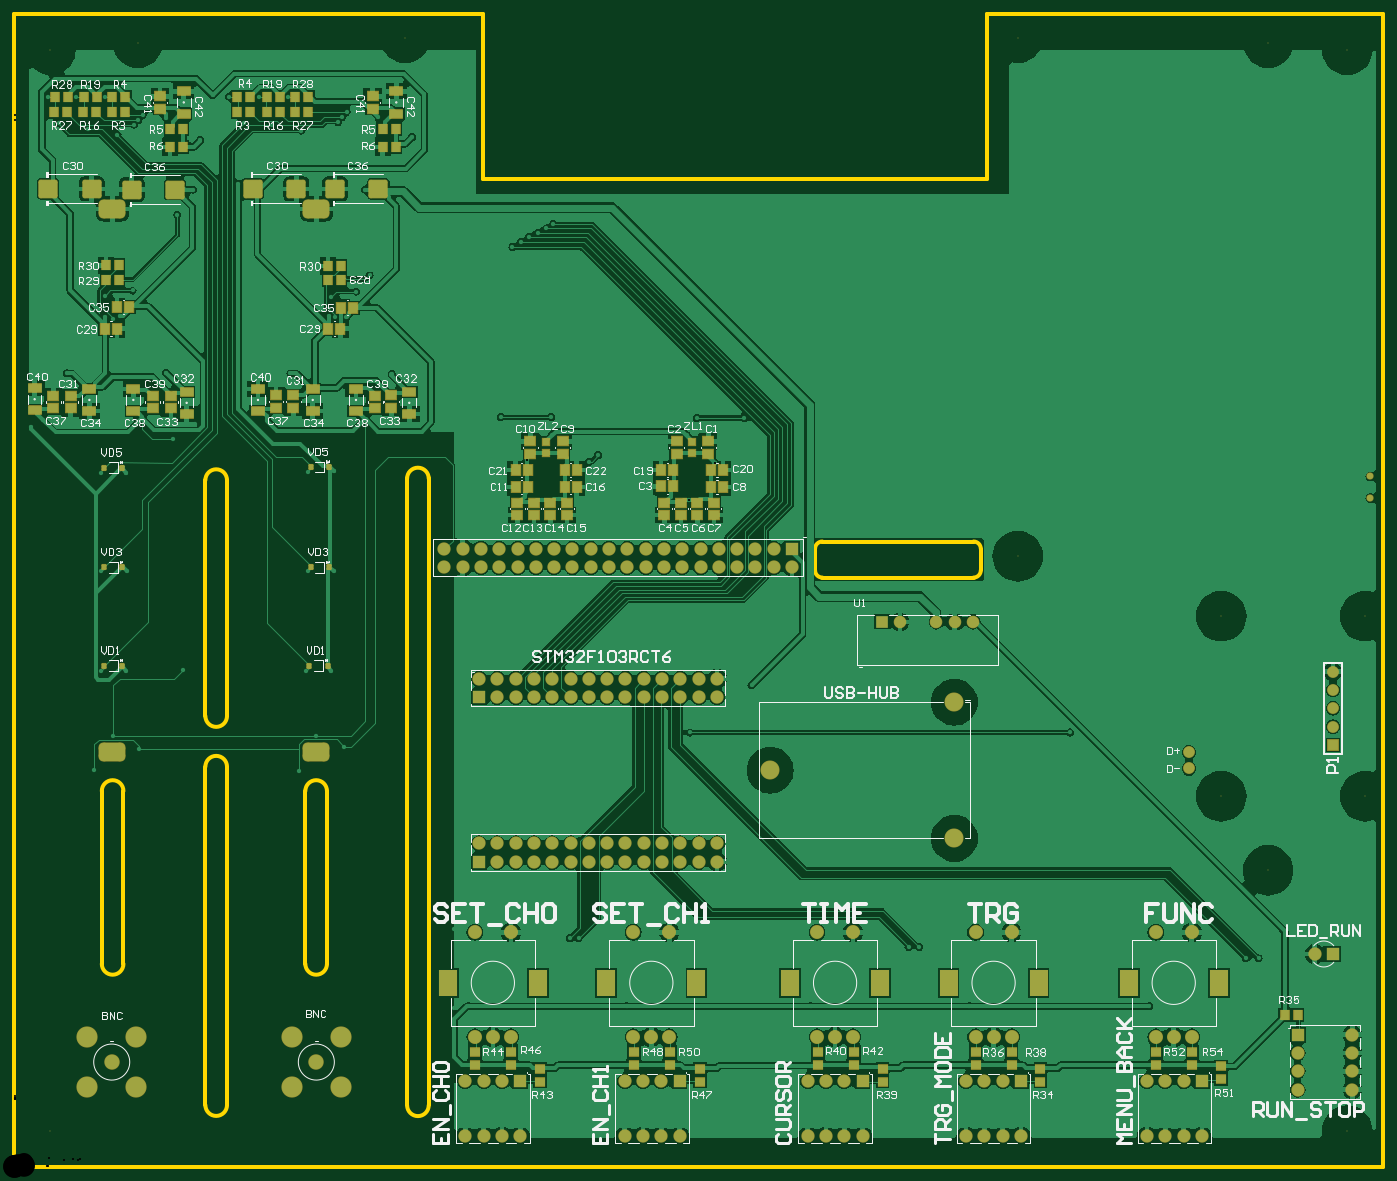
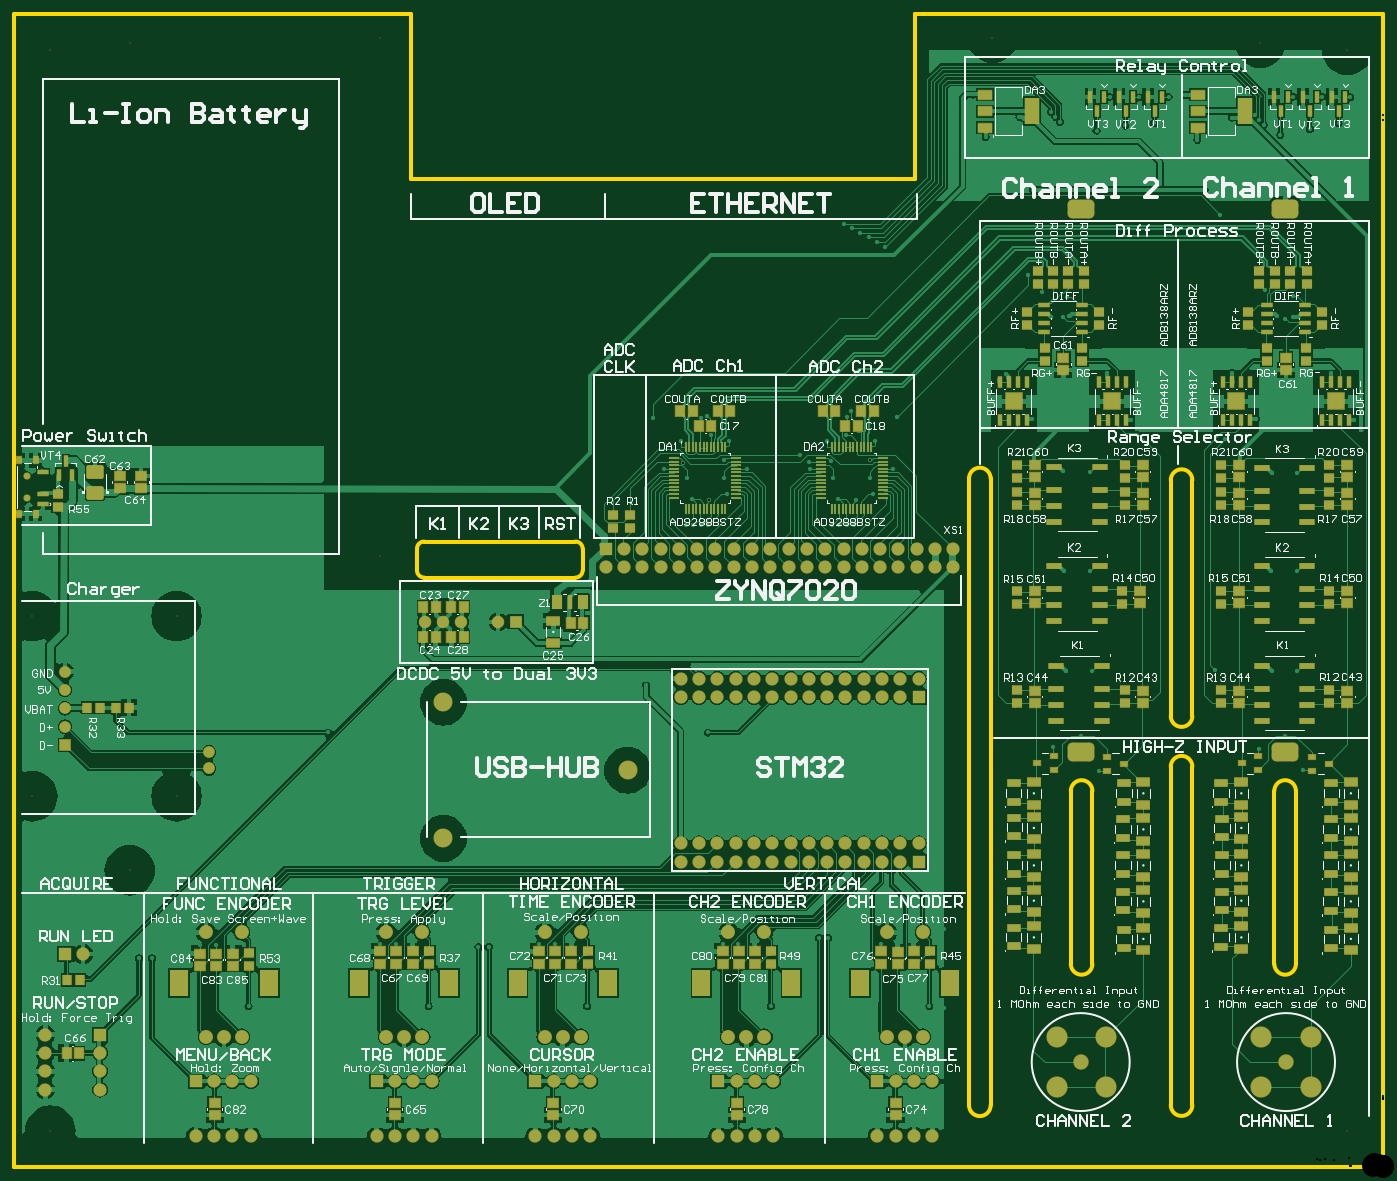
Circuit board: 11 layer files. Board 190.0 x 160.0 mm.
- drill: AnalExtend-RoundHoles.TXT (4765 bytes)
- drill: AnalExtend-SlotHoles.TXT (634 bytes)
- bottom_copper: AnalExtend.GBL (153886 bytes)
- bottom_silk: AnalExtend.GBO (131977 bytes)
- paste: AnalExtend.GBP (11573 bytes)
- bottom_mask: AnalExtend.GBS (16891 bytes)
- outline: AnalExtend.GKO (1663 bytes)
- top_copper: AnalExtend.GTL (131046 bytes)
- top_silk: AnalExtend.GTO (58249 bytes)
- paste: AnalExtend.GTP (4817 bytes)
- top_mask: AnalExtend.GTS (10128 bytes)

=== drill: AnalExtend-RoundHoles.TXT ===
M48
;Layer_Color=9474304
;FILE_FORMAT=4:4
METRIC,LZ
;TYPE=PLATED
T1F00S00C0.3000
T2F00S00C0.7000
T3F00S00C0.9000
T4F00S00C1.0000
T5F00S00C1.0200
T6F00S00C1.2000
T8F00S00C1.6000
;TYPE=NON_PLATED
T9F00S00C0.8500
T10F00S00C2.5000
T11F00S00C3.0000
%
T01
X00625Y0007
X007
X0063Y002225
X0061Y0022
Y0033
X00653Y00309
X00675
X00697
X00771Y00317
X00783
X00873Y00309
X00895
X00917
X0085Y002225
Y0007
X00775
X0095
X01025
X011
X01105Y002225
X01128Y00309
X0115
X01172
X01241Y00305
X01256
X01348Y00309
X0137
X01392
X01325Y002225
Y0007
X0125
X01175
X01425
X015
X01575
X0165
X017
X01775
X0185Y0022
Y0027
X01727Y00289
X01709
X01642Y00307
X0162
X01598
X01575Y002225
X0185Y00345
Y0042
Y00565
Y006475
X0181Y0072
X01465Y006025
X013Y0072
X0124
X0119
X011
X01023Y00668
X009375Y006025
X00625Y0062
Y00545
Y0047
Y00395
Y00695
X0044Y00688
X00405
X00419Y00598
X00458Y00583
X00395Y00549
X00173Y00579
X00137Y00598
X00111Y00551
X0012Y00688
X00155Y00688
X00234Y00689
X00156Y00826
X0012Y00826
Y00963
X00155
X00177Y010375
X00135Y0104
Y0107
X00073Y01101
X0004Y01036
X00023Y01026
X0022Y0101
X0025Y0103
Y0106
Y01095
X0021Y01102
X0032Y01095
Y0106
X0035Y01036
X00445Y01035
Y01065
Y01094
X00471Y01102
X005235Y011005
X0055Y011
X00487Y010375
X00444Y00965
X00407Y00964
Y00826
X00443
X00625Y0077
X007
X00735Y0089
X00745
X00755
X00765
X007565Y00926
X00732Y00925
X00708Y0093325
X00712Y00956
X00712035Y00980797
X007055Y01007
X00746Y01015
X00745Y0104
X00739Y01048
X00675Y0104
X0068075Y009685
X00764Y0095575
X007665Y00979
X00401Y0111
X00383Y01101
X007725Y01007
X00797Y0097825
X00796Y00968
X0081025Y009875
X0088325Y009685
X0091475Y009805
X00915Y00956
X00911Y0093325
X00935998Y00924998
X009595Y00926
X00967Y0095575
X00971998Y00976998
X00975Y01007
X00933Y01015
X00938Y01042
X00947Y01039
X01013Y01039
X00998Y009685
X009675Y0089
X009575
X009475
X009375
X00925Y0077
X01
X0085
X00775
X00908Y01007
X015Y0097
Y00895
Y0083
Y0077
X01425
X0136Y00772
X01575Y0097
X0165
X0172Y0099
X01811Y00991
X01875Y00889
Y0085
Y00806
X00748Y01308
X00738Y01302
X00726Y01296
X00714Y0129
X00703Y01283
X00691Y01276
X006Y0136
Y014
Y01445
Y0149
X00569Y01488
X0053Y01477
X00505Y01457
X0049Y01435
Y01405
X00486Y01356
X00472Y01366
X00418
X00435Y01405
X00442Y01436
X00449Y0145
X00455Y01457
X00461Y01464
X0045Y0149
X0038Y01485
X00398Y01438
X0038Y01405
X00552Y01429
X00547Y01361
X00493Y01237
X0047425Y012145
X00439Y01207
X00436Y01181
X0044475Y01179
X0046075
X0049Y0113
X0052
X0055
X004
X0036
X0032
X00235
X00185
X00147Y01181
X00137Y01177
X00126Y01179
X00125Y01208
X00164Y01216
X0016Y0136
X0014Y01389
X00143Y01432
X00166Y01446
X00172Y01451997
X00178Y01458997
X0021Y01456
X00258Y01425
X00285Y01445
X00318Y01448
X00358Y01445
X00339Y01484
X00298Y01485
X00275Y01487
X00248Y01368
Y01356
X00226Y01321
X0031Y01364
X00367Y01365
X00107Y01358
X0008Y0139
X0004Y01395
X00055Y01415
X0005Y01445
X00062Y01448
X00102Y0144
X00104Y01425
X00085Y01485
X00125
X00046Y01484
X0003Y0151
X00035Y0113
X00085
X001Y01535
X002
X0025
X003
X0035
X004
X0045
X005
X006
T02
X018046Y00295
X0183
T03
X006259Y000419
X006513
X006767
X007021
Y001181
X006767
X006513
X006259
X008469
X008723
X008977
X009231
Y000419
X008977
X008723
X008469
X011009
X011263
X011517
Y001181
X011263
X011009
X011771
Y000419
X013209
X013463
X013717
X013971
Y001181
X013717
X013463
X013209
X015719
X015973
X016227
X016481
Y000419
X016227
X015973
X015719
X017809Y001069
Y001323
Y001577
Y001831
X018571
Y001577
Y001323
Y001069
X0183Y005852
Y006106
Y00636
Y006614
Y006868
X0163Y00575
Y005525
X013305Y00756
X013051
X012797
X012289
X012035
T04
X00639Y0018
X00664
X00689
Y00325
X00639
X00859
X00909
Y0018
X00884
X00859
X01114
X01139
X01164
Y00325
X01114
X01334
X01384
Y0018
X01359
X01334
X01584
X01609
X01634
Y00325
X01584
T05
X007719Y00423
X007973
X008227
X008481
X008735
X008989
X009243
X009497
X009751
Y004484
X009497
X009243
X008989
X008735
X008481
X008227
X007973
X007719
Y006516
X007973
X008227
X008481
X008735
X008989
X009243
X009497
X009751
Y00677
X009497
X009243
X008989
X008735
X008481
X008227
X007973
X007719
X007465
Y006516
X007211
Y00677
X006957
Y006516
X006703
Y00677
X006449
Y006516
Y004484
X006703
X006957
X007211
X007465
Y00423
X007211
X006957
X006703
X006449
X006475Y008323
X006729
X006983
X007237
X007491
Y008577
X007237
X006983
X006729
X006475
X006221
Y008323
X005967
Y008577
X007745
X007999
X008253
X008507
X008761
X009015
X009269
X009523
X009777
X010031
X010285
X010539
X010793
Y008323
X010539
X010285
X010031
X009777
X009523
X009269
X009015
X008761
X008507
X008253
X007999
X007745
T06
X00135Y00145
X00419
T08
X001007Y001107
X001693
Y001793
X001007
X003847
Y001107
X004533
Y001793
T09
X01882Y00928
Y00958
T10
X013045Y004555
Y006445
X01049Y0055
T11
X0005Y0005
X0185
X0174Y00411
X01675Y00514
X01875
X013925Y00847
X01675Y00764
X01875
X00171Y0156
X0005Y0155
X005425Y01567
X013925
X0174Y0156
X0185Y0155
M30

=== drill: AnalExtend-SlotHoles.TXT ===
M48
;Layer_Color=9474304
;FILE_FORMAT=4:4
METRIC,LZ
;TYPE=PLATED
T7F00S00C1.5000
;TYPE=NON_PLATED
%
G90
G05
T07
G00X006015Y002495
M15
G01Y002605
M16
G00X007265Y002495
M15
G01Y002605
M16
G00X008215Y002495
M15
G01Y002605
M16
G00X009465Y002495
M15
G01Y002605
M16
G00X010765Y002495
M15
G01Y002605
M16
G00X012015Y002495
M15
G01Y002605
M16
G00X012965Y002495
M15
G01Y002605
M16
G00X014215Y002495
M15
G01Y002605
M16
G00X015465Y002495
M15
G01Y002605
M16
G00X016715Y002495
M15
G01Y002605
M16
G00X004245Y00575
M15
G01X004135
M16
G00X001415Y00575
M15
G01X001305
M16
G00X004245Y01329
M15
G01X004135
M16
G00X001415Y01329
M15
G01X001305
M16
M17
M30

=== bottom_copper: AnalExtend.GBL (153886 bytes, source omitted) ===
=== bottom_silk: AnalExtend.GBO (131977 bytes, source omitted) ===
=== paste: AnalExtend.GBP (11573 bytes, source omitted) ===
=== bottom_mask: AnalExtend.GBS (16891 bytes, source omitted) ===
=== outline: AnalExtend.GKO ===
G04*
G04 #@! TF.GenerationSoftware,Altium Limited,Altium Designer,19.1.9 (167)*
G04*
G04 Layer_Color=16711935*
%FSLAX44Y44*%
%MOMM*%
G71*
G01*
G75*
%ADD15C,0.5000*%
D15*
X545000Y85000D02*
G03*
X575000Y85000I15000J0D01*
G01*
X1331250Y817500D02*
G03*
X1341250Y827500I0J10000D01*
G01*
X1341250Y857500D02*
G03*
X1331250Y867500I-10000J0D01*
G01*
X1111250Y827500D02*
G03*
X1121250Y817500I10000J0D01*
G01*
X1121250Y867500D02*
G03*
X1111250Y857500I0J-10000D01*
G01*
X575000Y955000D02*
G03*
X545000Y955000I-15000J0D01*
G01*
X151250Y521250D02*
G03*
X121250Y521250I-15000J0D01*
G01*
X433750D02*
G03*
X403750Y521250I-15000J0D01*
G01*
X403750Y281250D02*
G03*
X433750Y281250I15000J0D01*
G01*
X121250Y281250D02*
G03*
X151250Y281250I15000J0D01*
G01*
X265000Y85250D02*
G03*
X295000Y85250I15000J0D01*
G01*
Y555000D02*
G03*
X265000Y555000I-15000J0D01*
G01*
Y625250D02*
G03*
X295000Y625250I15000J0D01*
G01*
Y952750D02*
G03*
X265000Y952750I-15000J0D01*
G01*
X1341250Y827500D02*
Y857500D01*
X1121250Y817500D02*
X1331250Y817500D01*
X1121250Y867500D02*
X1331250Y867500D01*
X1111250Y827500D02*
Y857500D01*
X575000Y955000D02*
X575000Y85000D01*
X545000Y955000D02*
X545000Y85000D01*
X295000Y300000D02*
Y555000D01*
Y85250D02*
Y300000D01*
X265000Y85250D02*
Y300000D01*
Y555000D01*
X151250Y281250D02*
Y521250D01*
X121250Y281250D02*
Y521250D01*
X433750Y281250D02*
Y521250D01*
X403750Y281250D02*
Y521250D01*
X295000Y952750D02*
X295000Y625250D01*
X265000Y952750D02*
X265000Y625250D01*
X1900000Y0D02*
Y1600000D01*
X1350000D02*
X1900000D01*
X1350000Y1370000D02*
Y1600000D01*
X650000Y1370000D02*
X1350000D01*
X650000D02*
Y1600000D01*
X0D02*
X650000D01*
X0Y0D02*
Y1600000D01*
Y0D02*
X1900000D01*
M02*

=== top_copper: AnalExtend.GTL (131046 bytes, source omitted) ===
=== top_silk: AnalExtend.GTO (58249 bytes, source omitted) ===
=== paste: AnalExtend.GTP ===
G04*
G04 #@! TF.GenerationSoftware,Altium Limited,Altium Designer,19.1.9 (167)*
G04*
G04 Layer_Color=8421504*
%FSLAX44Y44*%
%MOMM*%
G71*
G01*
G75*
%ADD17R,1.0000X1.0000*%
G04:AMPARAMS|DCode=18|XSize=0.6mm|YSize=0.7mm|CornerRadius=0.075mm|HoleSize=0mm|Usage=FLASHONLY|Rotation=0.000|XOffset=0mm|YOffset=0mm|HoleType=Round|Shape=RoundedRectangle|*
%AMROUNDEDRECTD18*
21,1,0.6000,0.5500,0,0,0.0*
21,1,0.4500,0.7000,0,0,0.0*
1,1,0.1500,0.2250,-0.2750*
1,1,0.1500,-0.2250,-0.2750*
1,1,0.1500,-0.2250,0.2750*
1,1,0.1500,0.2250,0.2750*
%
%ADD18ROUNDEDRECTD18*%
%ADD19R,1.4000X1.2000*%
%ADD20R,1.2000X1.4000*%
%ADD21R,1.9000X1.2000*%
%ADD22R,1.5000X1.3000*%
G04:AMPARAMS|DCode=23|XSize=2.45mm|YSize=2.55mm|CornerRadius=0.245mm|HoleSize=0mm|Usage=FLASHONLY|Rotation=90.000|XOffset=0mm|YOffset=0mm|HoleType=Round|Shape=RoundedRectangle|*
%AMROUNDEDRECTD23*
21,1,2.4500,2.0600,0,0,90.0*
21,1,1.9600,2.5500,0,0,90.0*
1,1,0.4900,1.0300,0.9800*
1,1,0.4900,1.0300,-0.9800*
1,1,0.4900,-1.0300,-0.9800*
1,1,0.4900,-1.0300,0.9800*
%
%ADD23ROUNDEDRECTD23*%
%ADD24R,1.3000X1.5000*%
D17*
X738000Y1006000D02*
D03*
Y990000D02*
D03*
X941000Y1006000D02*
D03*
Y990000D02*
D03*
D18*
X436500Y971000D02*
D03*
X411500D02*
D03*
X149500Y970000D02*
D03*
X124500D02*
D03*
X436500Y832000D02*
D03*
X411500D02*
D03*
X149500D02*
D03*
X124500D02*
D03*
X434500Y695000D02*
D03*
X409500D02*
D03*
X149500D02*
D03*
X124500D02*
D03*
D19*
X1635000Y159000D02*
D03*
Y141000D02*
D03*
X1585000Y159000D02*
D03*
Y141000D02*
D03*
X1675000Y121000D02*
D03*
Y139000D02*
D03*
X910000Y159000D02*
D03*
Y141000D02*
D03*
X860000Y159000D02*
D03*
Y141000D02*
D03*
X952000Y118000D02*
D03*
Y136000D02*
D03*
X689000Y159000D02*
D03*
Y141000D02*
D03*
X639000Y159000D02*
D03*
Y141000D02*
D03*
X729000Y118000D02*
D03*
Y136000D02*
D03*
X1165000Y159000D02*
D03*
Y141000D02*
D03*
X1115000Y159000D02*
D03*
Y141000D02*
D03*
X1205000Y118000D02*
D03*
Y136000D02*
D03*
X1384000Y159000D02*
D03*
Y141000D02*
D03*
X1334000Y159000D02*
D03*
Y141000D02*
D03*
X1424000Y118000D02*
D03*
Y136000D02*
D03*
D20*
X1781000Y210000D02*
D03*
X1763000D02*
D03*
X453000Y1250000D02*
D03*
X435000D02*
D03*
X145000Y1251000D02*
D03*
X127000D02*
D03*
X453000Y1231000D02*
D03*
X435000D02*
D03*
X145000D02*
D03*
X127000D02*
D03*
X390000Y1485000D02*
D03*
X408000D02*
D03*
X56000D02*
D03*
X74000D02*
D03*
X408000Y1463000D02*
D03*
X390000D02*
D03*
X73000D02*
D03*
X55000D02*
D03*
X350000Y1485000D02*
D03*
X368000D02*
D03*
X96000D02*
D03*
X114000D02*
D03*
X368000Y1463000D02*
D03*
X350000D02*
D03*
X113000D02*
D03*
X95000D02*
D03*
X511000Y1415000D02*
D03*
X529000D02*
D03*
X216000D02*
D03*
X234000D02*
D03*
X511000Y1440000D02*
D03*
X529000D02*
D03*
X216000D02*
D03*
X234000D02*
D03*
X309000Y1485000D02*
D03*
X327000D02*
D03*
X136000D02*
D03*
X154000D02*
D03*
X327000Y1463000D02*
D03*
X309000D02*
D03*
X154000D02*
D03*
X136000D02*
D03*
D21*
X530000Y1461500D02*
D03*
Y1492500D02*
D03*
X235000Y1461500D02*
D03*
Y1492500D02*
D03*
X338000Y1079500D02*
D03*
Y1048500D02*
D03*
X28000Y1080500D02*
D03*
Y1049500D02*
D03*
X474000Y1079500D02*
D03*
Y1048500D02*
D03*
X165000Y1079500D02*
D03*
Y1048500D02*
D03*
X414000Y1079500D02*
D03*
Y1048500D02*
D03*
X104000Y1079500D02*
D03*
Y1048500D02*
D03*
X548000Y1075500D02*
D03*
Y1044500D02*
D03*
X239000Y1075500D02*
D03*
Y1044500D02*
D03*
D22*
X497000Y1485500D02*
D03*
Y1468500D02*
D03*
X202000Y1485500D02*
D03*
Y1468500D02*
D03*
X501000Y1052500D02*
D03*
Y1069500D02*
D03*
X192000Y1052500D02*
D03*
Y1069500D02*
D03*
X363000Y1053500D02*
D03*
Y1070500D02*
D03*
X54000Y1052500D02*
D03*
Y1069500D02*
D03*
X523000Y1053500D02*
D03*
Y1070500D02*
D03*
X217000Y1052500D02*
D03*
Y1069500D02*
D03*
X387000Y1053500D02*
D03*
Y1070500D02*
D03*
X78000Y1052500D02*
D03*
Y1069500D02*
D03*
X767000Y904500D02*
D03*
Y921500D02*
D03*
X744000Y904500D02*
D03*
Y921500D02*
D03*
X721000Y904500D02*
D03*
Y921500D02*
D03*
X698000Y904500D02*
D03*
Y921500D02*
D03*
X716000Y1006500D02*
D03*
Y989500D02*
D03*
X761000Y1006500D02*
D03*
Y989500D02*
D03*
X971000Y904500D02*
D03*
Y921500D02*
D03*
X948000Y904500D02*
D03*
Y921500D02*
D03*
X925000Y904500D02*
D03*
Y921500D02*
D03*
X902000Y904500D02*
D03*
Y921500D02*
D03*
X919000Y1006500D02*
D03*
Y989500D02*
D03*
X963000Y1006500D02*
D03*
Y989500D02*
D03*
D23*
X505250Y1357000D02*
D03*
X444750D02*
D03*
X223250Y1356000D02*
D03*
X162750D02*
D03*
X391250Y1357000D02*
D03*
X330750D02*
D03*
X107250D02*
D03*
X46750D02*
D03*
D24*
X470500Y1192000D02*
D03*
X453500D02*
D03*
X159500Y1193000D02*
D03*
X142500D02*
D03*
X452500Y1163000D02*
D03*
X435500D02*
D03*
X142500D02*
D03*
X125500D02*
D03*
X763500Y967000D02*
D03*
X780500D02*
D03*
X712500D02*
D03*
X695500D02*
D03*
X966500D02*
D03*
X983500D02*
D03*
X914500D02*
D03*
X897500D02*
D03*
X780500Y943000D02*
D03*
X763500D02*
D03*
X695500D02*
D03*
X712500D02*
D03*
X983500D02*
D03*
X966500D02*
D03*
X897500Y944000D02*
D03*
X914500D02*
D03*
M02*

=== top_mask: AnalExtend.GTS (10128 bytes, source omitted) ===
